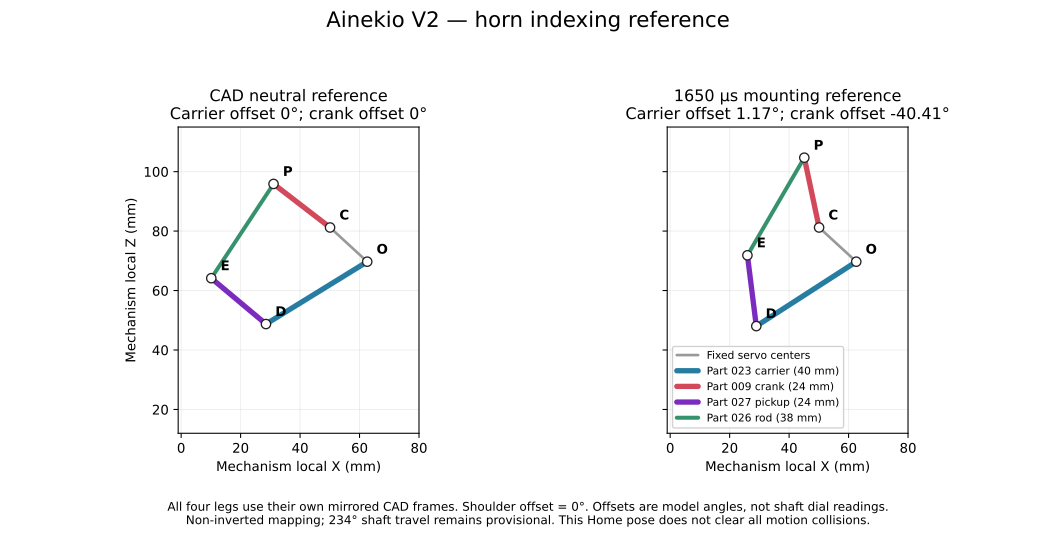

The table this chart was drawn from, first rows:
id, joint, cad_leg, default_channel, recorded_assembly_channel, actuator, home_us, home_model_deg, home_cd, projected_min_model_deg, projected_max_model_deg, provisional_us_per_degree, pulse_at_min_noninverted, pulse_at_max_noninverted, recorded_min_model_deg, recorded_max_model_deg, recorded_pulse_min_us, recorded_pulse_max_us, direction, limits
0, rear_left_shoulder, FL, 0, , h_Part002, 1650, 0, 0, -110, 110, 11.11, 427.8, 2872, -87.02, 27.54, 683.1, 1956, non-inverted default; verify installed d…, carrier/crank coupled; shoulder body swe…
1, rear_left_carrier, FL, 1, , alpha_Part006, 1650, 1.17, 117, -55, 162, 11.11, 1026, 3437, -89.13, 135.4, 646.6, 3141, non-inverted default; verify installed d…, carrier/crank coupled; shoulder body swe…
2, rear_left_crank, FL, 2, , theta_Part005, 1650, -40.41, -4041, -50, 136, 11.11, 1543, 3610, -128.1, 101.3, 675.5, 3224, non-inverted default; verify installed d…, carrier/crank coupled; shoulder body swe…
3, rear_right_shoulder, FR, 3, , h_Part002, 1650, 0, 0, -110, 110, 11.11, 427.8, 2872, -87.02, 27.54, 683.1, 1956, non-inverted default; verify installed d…, carrier/crank coupled; shoulder body swe…
4, rear_right_carrier, FR, 4, , alpha_Part006, 1650, 1.17, 117, -55, 162, 11.11, 1026, 3437, -89.13, 135.4, 646.6, 3141, non-inverted default; verify installed d…, carrier/crank coupled; shoulder body swe…
5, rear_right_crank, FR, 5, , theta_Part005, 1650, -40.41, -4041, -50, 136, 11.11, 1543, 3610, -128.1, 101.3, 675.5, 3224, non-inverted default; verify installed d…, carrier/crank coupled; shoulder body swe…
6, front_left_shoulder, RL, 6, 6, h_Part002, 1650, 0, 0, -110, 110, 11.11, 427.8, 2872, -87.02, 27.54, 683.1, 1956, non-inverted default; verify installed d…, carrier/crank coupled; shoulder body swe…
7, front_left_carrier, RL, 7, 7, alpha_Part006, 1650, 1.17, 117, -55, 162, 11.11, 1026, 3437, -89.13, 135.4, 646.6, 3141, non-inverted default; verify installed d…, carrier/crank coupled; shoulder body swe…
8, front_left_crank, RL, 8, 8, theta_Part005, 1650, -40.41, -4041, -50, 136, 11.11, 1543, 3610, -128.1, 101.3, 675.5, 3224, non-inverted default; verify installed d…, carrier/crank coupled; shoulder body swe…
9, front_right_shoulder, RR, 9, , h_Part002, 1650, 0, 0, -110, 110, 11.11, 427.8, 2872, -87.02, 27.54, 683.1, 1956, non-inverted default; verify installed d…, carrier/crank coupled; shoulder body swe…
10, front_right_carrier, RR, 10, , alpha_Part006, 1650, 1.17, 117, -55, 162, 11.11, 1026, 3437, -89.13, 135.4, 646.6, 3141, non-inverted default; verify installed d…, carrier/crank coupled; shoulder body swe…
11, front_right_crank, RR, 11, , theta_Part005, 1650, -40.41, -4041, -50, 136, 11.11, 1543, 3610, -128.1, 101.3, 675.5, 3224, non-inverted default; verify installed d…, carrier/crank coupled; shoulder body swe…
